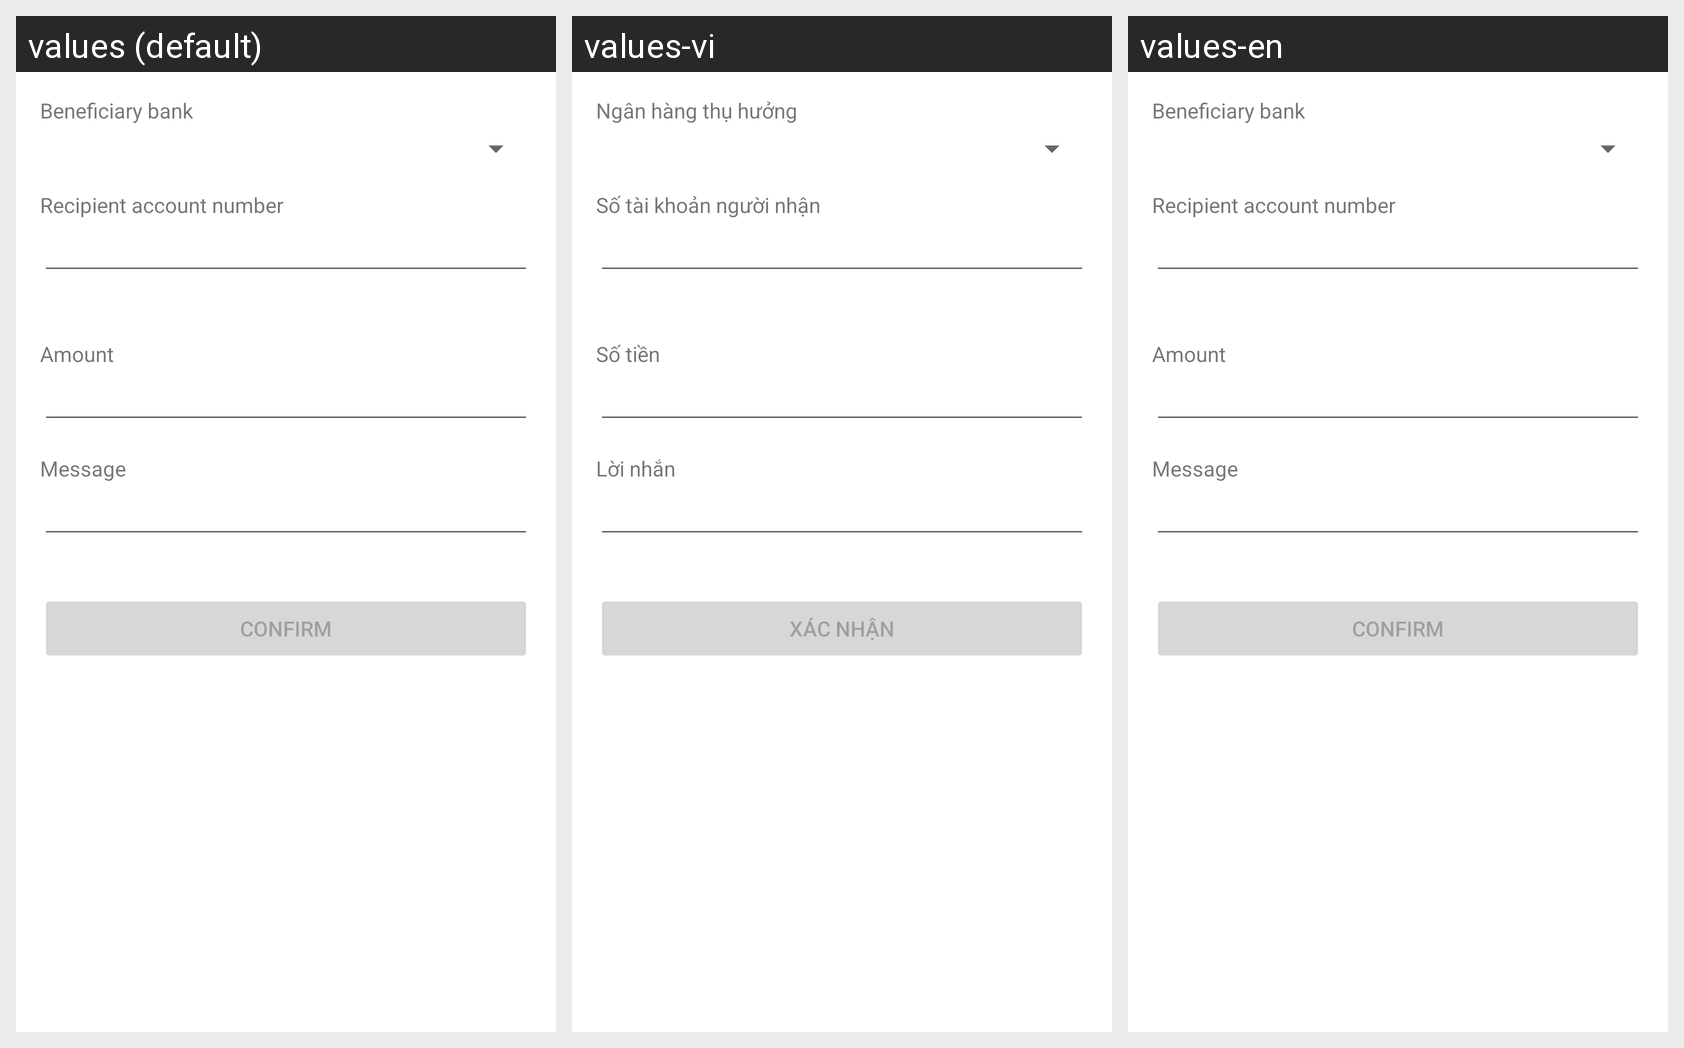

For this localized Android screen grid, give each drawn string resource with its value in every locale shown.
Android screen res/layout/fragment_interbank_transfer.xml rendered under 3 locales, left to right: values (default), values-vi, values-en. Device: Nexus 5 (rendered at 1080×1920; each locale shown at half size, 540×960, under a caption strip naming it); theme Theme.Ebankingapp.
Strings drawn on this screen, with the default value and each locale's value (text and hints the layout hard-codes, and strings that could not be matched under every locale, appear in the picture but are not listed):

prompt_beneficiary_bank
  values: Beneficiary bank
  values-vi: Ngân hàng thụ hưởng
  values-en: Beneficiary bank

recipient_account_number
  values: Recipient account number
  values-vi: Số tài khoản người nhận
  values-en: Recipient account number

promp_amount
  values: Amount
  values-vi: Số tiền
  values-en: Amount

prompt_message
  values: Message
  values-vi: Lời nhắn
  values-en: Message

action_confirm
  values: Confirm
  values-vi: Xác nhận
  values-en: Confirm
